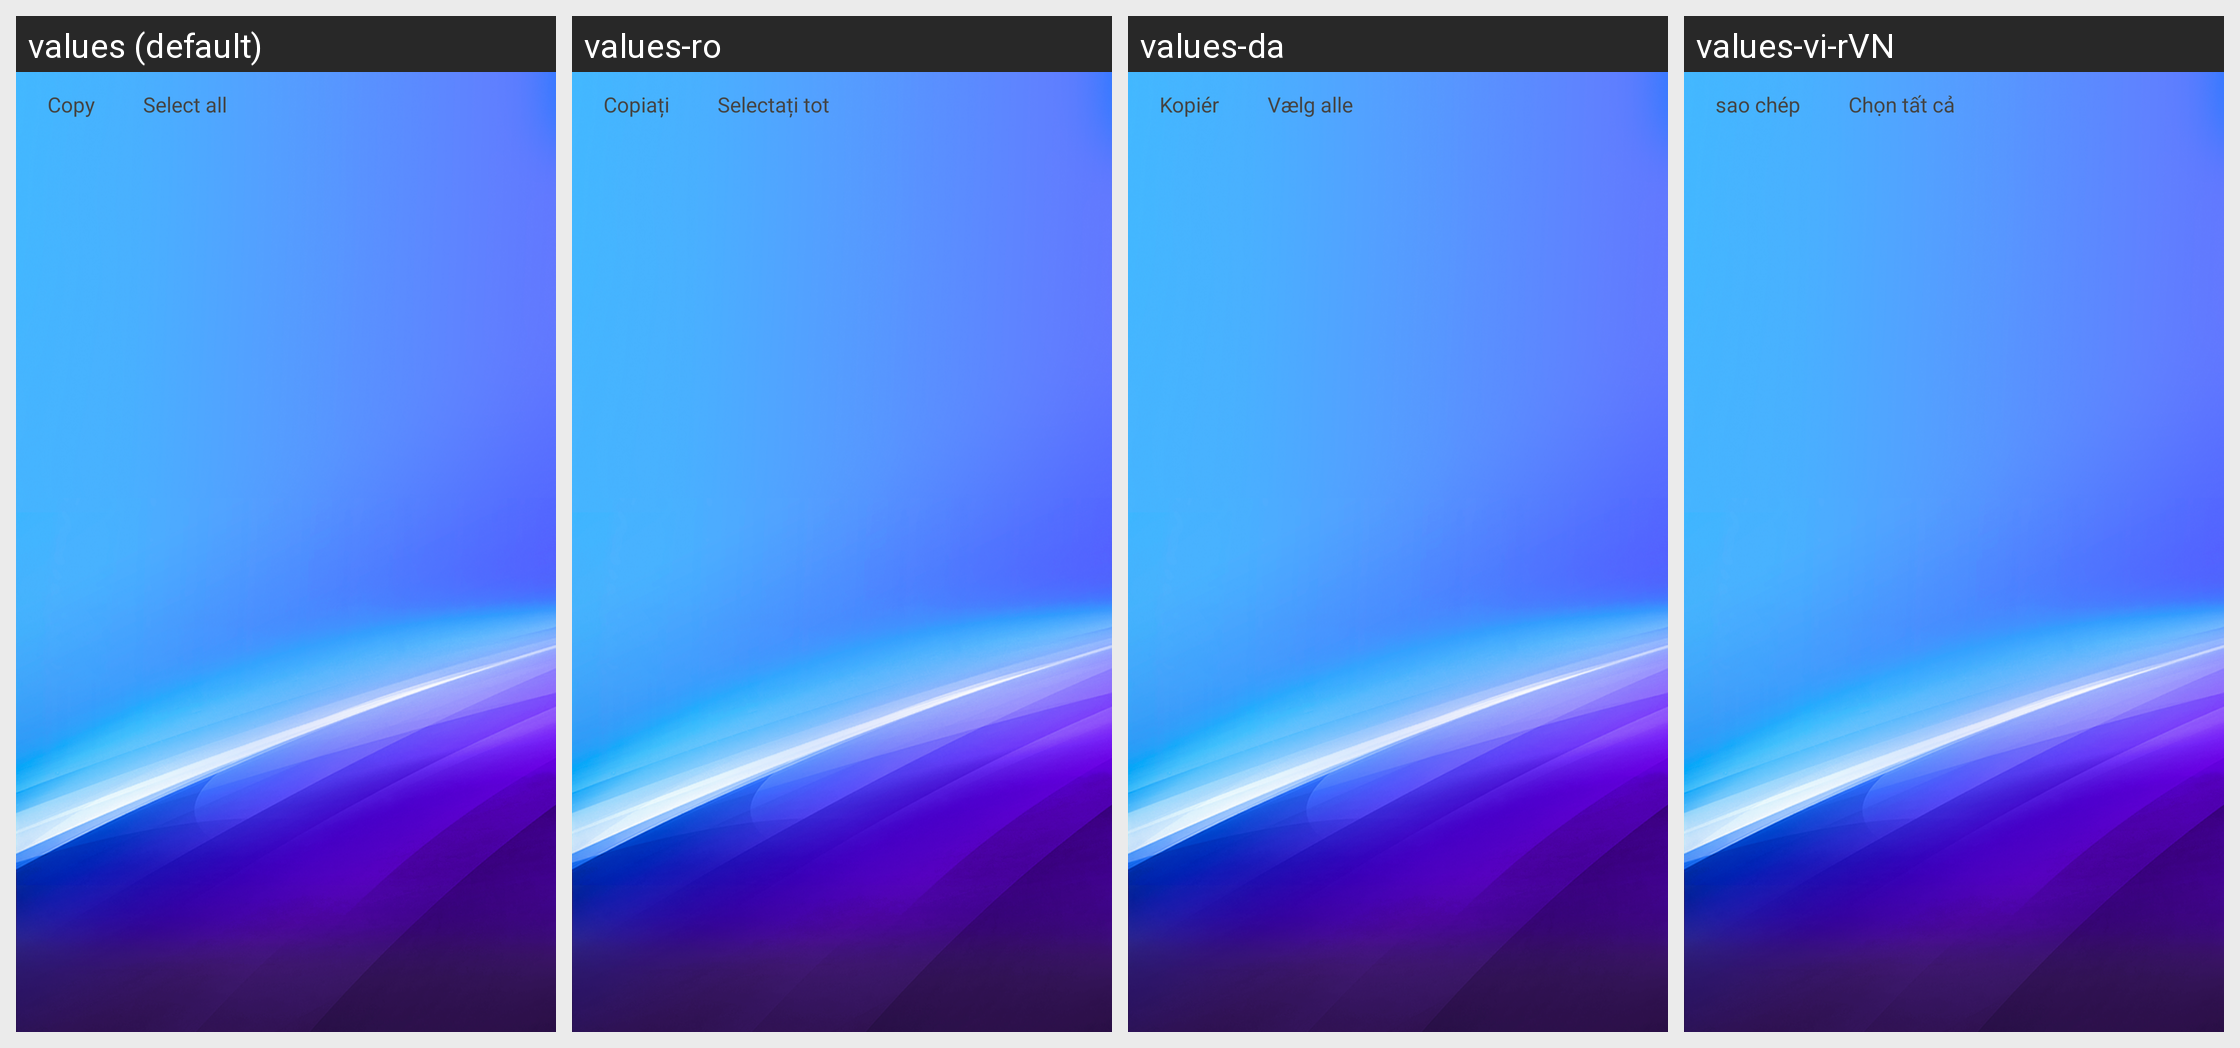

The Android screen above is rendered under several locales of the same app. Produce the string resources it draws, with the default and per-locale values.
Android screen res/layout/layout_selectable_textview.xml rendered under 4 locales, left to right: values (default), values-ro, values-da, values-vi-rVN. Device: Nexus 5 (rendered at 1080×1920; each locale shown at half size, 540×960, under a caption strip naming it); theme AppTheme.
Other locales in the repository, not shown: values-de, values-de-rDE, values-en, values-es, values-fr, values-fr-rFR, values-it, values-ja, values-ja-rJP, values-ko, values-ko-rKR, values-nl, values-pl, values-pt, values-ru, values-tr, values-zh, values-zh-rCN, values-zh-rHK, values-zh-rTW.
Strings drawn on this screen, with the default value and each locale's value (text and hints the layout hard-codes, and strings that could not be matched under every locale, appear in the picture but are not listed):

copy
  values: Copy
  values-ro: Copiați
  values-da: Kopiér
  values-vi-rVN: sao chép

select_all
  values: Select all
  values-ro: Selectați tot
  values-da: Vælg alle
  values-vi-rVN: Chọn tất cả
